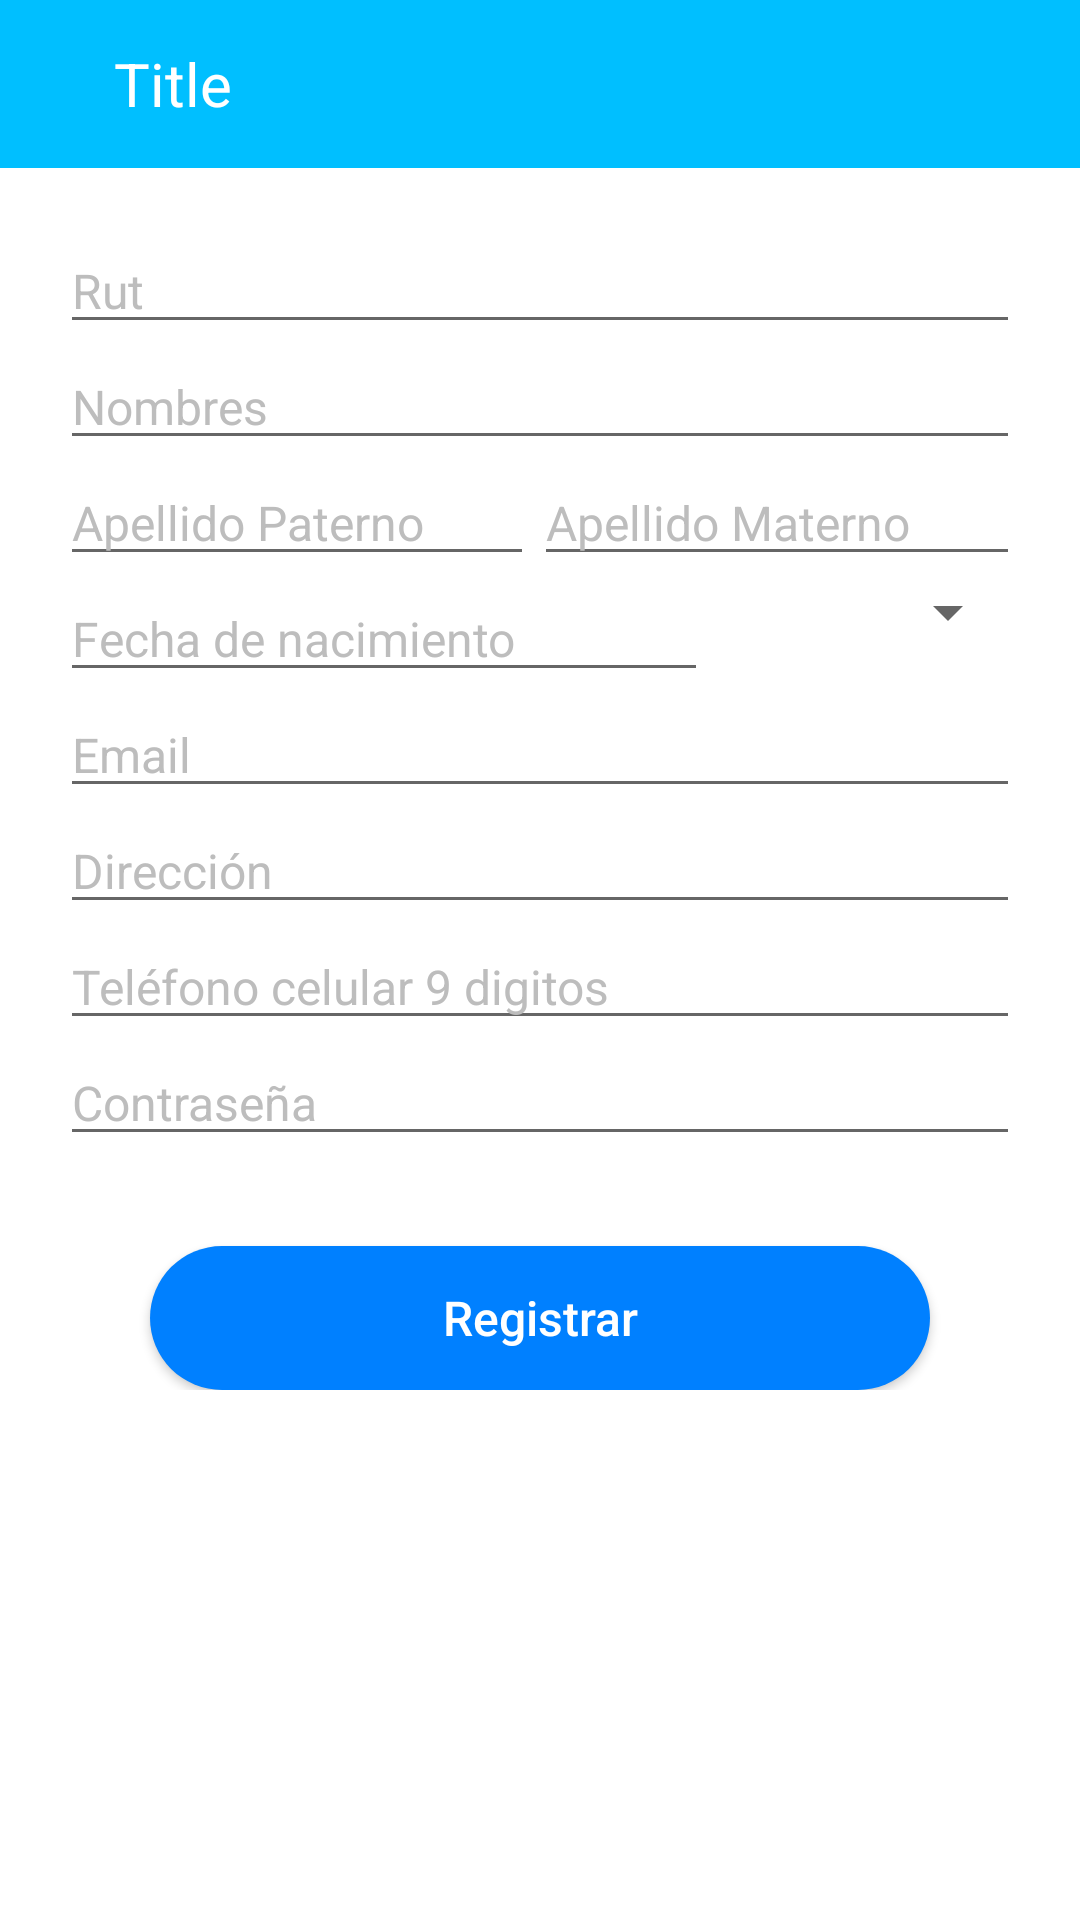

The Android layout XML behind this screen, and the referenced resources:
<!-- AndroidManifest.xml: application theme AppTheme -->
<!-- res/layout/act_register.xml -->
<?xml version="1.0" encoding="utf-8"?>
<LinearLayout
    xmlns:android="http://schemas.android.com/apk/res/android"
    xmlns:tools="http://schemas.android.com/tools"
    android:layout_width="match_parent"
    android:layout_height="match_parent"
    android:background="@color/White"
    android:orientation="vertical"
    tools:context=".Act_Register">

    <include layout="@layout/toolbar" />

    <LinearLayout
        android:layout_width="match_parent"
        android:layout_height="match_parent"
        android:orientation="vertical"
        android:padding="@dimen/margin_principal">

        <ScrollView
            android:layout_width="match_parent"
            android:layout_height="match_parent">

            <LinearLayout
                android:layout_width="match_parent"
                android:layout_height="match_parent"
                android:orientation="vertical">

                

                <EditText
                    android:id="@+id/register_rut"
                    android:layout_width="match_parent"
                    android:layout_height="wrap_content"
                    android:digits="0123456789-k"
                    android:hint="@string/rut"
                    android:inputType="text"
                    android:maxLength="12"
                    android:textColorHint="@color/Gray"
                    android:textSize="16sp" />


                
                <EditText
                    android:id="@+id/register_names"
                    android:layout_width="match_parent"
                    android:layout_height="wrap_content"
                    android:hint="@string/nombres"
                    android:inputType="textPersonName"
                    android:textColorHint="@color/Gray"
                    android:textSize="16sp" />


                
                <LinearLayout
                    android:layout_width="match_parent"
                    android:layout_height="wrap_content"
                    android:orientation="horizontal">

                    


                    <EditText
                        android:id="@+id/register_last_name1"
                        android:layout_width="wrap_content"
                        android:layout_height="wrap_content"
                        android:layout_weight="1"
                        android:hint="@string/apellido_paterno"
                        android:inputType="textEmailAddress"
                        android:textColorHint="@color/Gray"
                        android:textSize="16sp" />


                    
                    <EditText
                        android:id="@+id/register_last_name2"
                        android:layout_width="wrap_content"
                        android:layout_height="wrap_content"
                        android:layout_weight="1"
                        android:hint="@string/apellido_materno"
                        android:inputType="textEmailAddress"
                        android:textColorHint="@color/Gray"
                        android:textSize="16sp" />

                </LinearLayout>

                

                <LinearLayout
                    android:layout_width="match_parent"
                    android:layout_height="wrap_content"
                    android:orientation="horizontal">


                    <EditText
                        android:id="@+id/register_birth_date"
                        android:layout_width="wrap_content"
                        android:layout_height="wrap_content"
                        android:layout_weight="1"
                        android:clickable="true"
                        android:focusable="false"
                        android:hint="Fecha de nacimiento "
                        android:inputType="date"
                        android:maxLines="1"
                        android:textColorHint="@color/Gray"
                        android:textSize="16sp" />

                    <Spinner
                        android:id="@+id/reg_spinnerSex"
                        android:layout_width="wrap_content"
                        android:layout_height="wrap_content"
                        android:layout_weight="1">

                    </Spinner>

                </LinearLayout>

                

                <EditText
                    android:id="@+id/register_email"
                    android:layout_width="match_parent"
                    android:layout_height="wrap_content"
                    android:hint="@string/email"
                    android:inputType="textEmailAddress"
                    android:textColorHint="@color/Gray"
                    android:textSize="16sp" />

                

                <EditText
                    android:id="@+id/register_address"
                    android:layout_width="match_parent"
                    android:layout_height="wrap_content"
                    android:hint="@string/direccion"
                    android:inputType="textPostalAddress"
                    android:textColorHint="@color/Gray"
                    android:textSize="16sp" />

                


                <EditText
                    android:id="@+id/register_phone"
                    android:layout_width="match_parent"
                    android:layout_height="wrap_content"
                    android:hint="Teléfono celular 9 digitos"
                    android:inputType="phone"
                    android:maxLength="9"
                    android:textColorHint="@color/Gray"
                    android:textSize="16sp" />

                

                <EditText
                    android:id="@+id/register_password"
                    android:layout_width="match_parent"
                    android:layout_height="wrap_content"
                    android:hint="Contraseña"
                    android:inputType="textPassword"
                    android:textColorHint="@color/Gray"
                    android:textSize="16sp" />

                
                <Button
                    android:id="@+id/btn_Register"
                    android:layout_marginTop="30dp"
                    android:layout_width="match_parent"
                    android:layout_height="wrap_content"
                    android:layout_marginHorizontal="30dp"
                    android:background="@drawable/btn_circle"
                    android:text="@string/registrar"
                    android:textAllCaps="false"
                    android:textColor="@color/White"
                    android:textSize="16sp" />

            </LinearLayout>

        </ScrollView>

    </LinearLayout>

</LinearLayout>
<!-- res/layout/toolbar.xml (included above) -->
<?xml version="1.0" encoding="utf-8"?>
<androidx.appcompat.widget.Toolbar
    xmlns:android="http://schemas.android.com/apk/res/android"
    xmlns:app="http://schemas.android.com/apk/res-auto"
    android:layout_width="match_parent"
    android:layout_height="wrap_content"
    android:background="@color/Primary"
    >

<LinearLayout
    android:layout_width="match_parent"
    android:layout_height="wrap_content">



<ImageButton
    android:id="@+id/toolbar_back"
    android:padding="11dp"
    android:layout_width="wrap_content"
    android:layout_height="wrap_content"
    android:background="@color/Primary"
    app:srcCompat="@drawable/ic_back"
    />

    <TextView
        android:id="@+id/tb_title"
        android:layout_width="wrap_content"
        android:layout_height="wrap_content"
        android:textSize="20sp"
        android:textColor="@color/White"
        android:text="Title"
        android:layout_gravity="center"
        />
</LinearLayout>
</androidx.appcompat.widget.Toolbar>
<!-- resources referenced by this layout -->
<resources>
  <color name="Gray">#BDBDBD</color>
  <color name="Primary">#00BFFF</color>
  <color name="White">#FFFFFF</color>
  <dimen name="margin_principal">20dp</dimen>
  <!-- drawable btn_circle (drawable) -->
  <?xml version="1.0" encoding="utf-8"?>
  <shape xmlns:android="http://schemas.android.com/apk/res/android" android:shape="rectangle">
      <solid android:color="@color/PrimaryDark"/>
  
   
  
      <padding android:left="1dp"
          android:top="1dp"
          android:right="1dp"
          android:bottom="1dp"/>
  
      <corners android:radius="180px"/>
  </shape>
  <string name="apellido_materno">Apellido Materno</string>
  <string name="apellido_paterno">Apellido Paterno</string>
  <string name="direccion">Dirección</string>
  <string name="email">Email</string>
  <string name="nombres">Nombres</string>
  <string name="registrar">Registrar</string>
  <string name="rut">Rut</string>
  <style name="AppTheme" parent="Theme.AppCompat.Light.NoActionBar">
          
          <item name="colorPrimary">@color/Primary</item>
          <item name="colorPrimaryDark">@color/PrimaryDark</item>
          <item name="colorAccent">@color/Secondary</item>
      </style>
  <color name="PrimaryDark">#0080FF</color>
  <color name="Secondary">#FF8000</color>
</resources>
